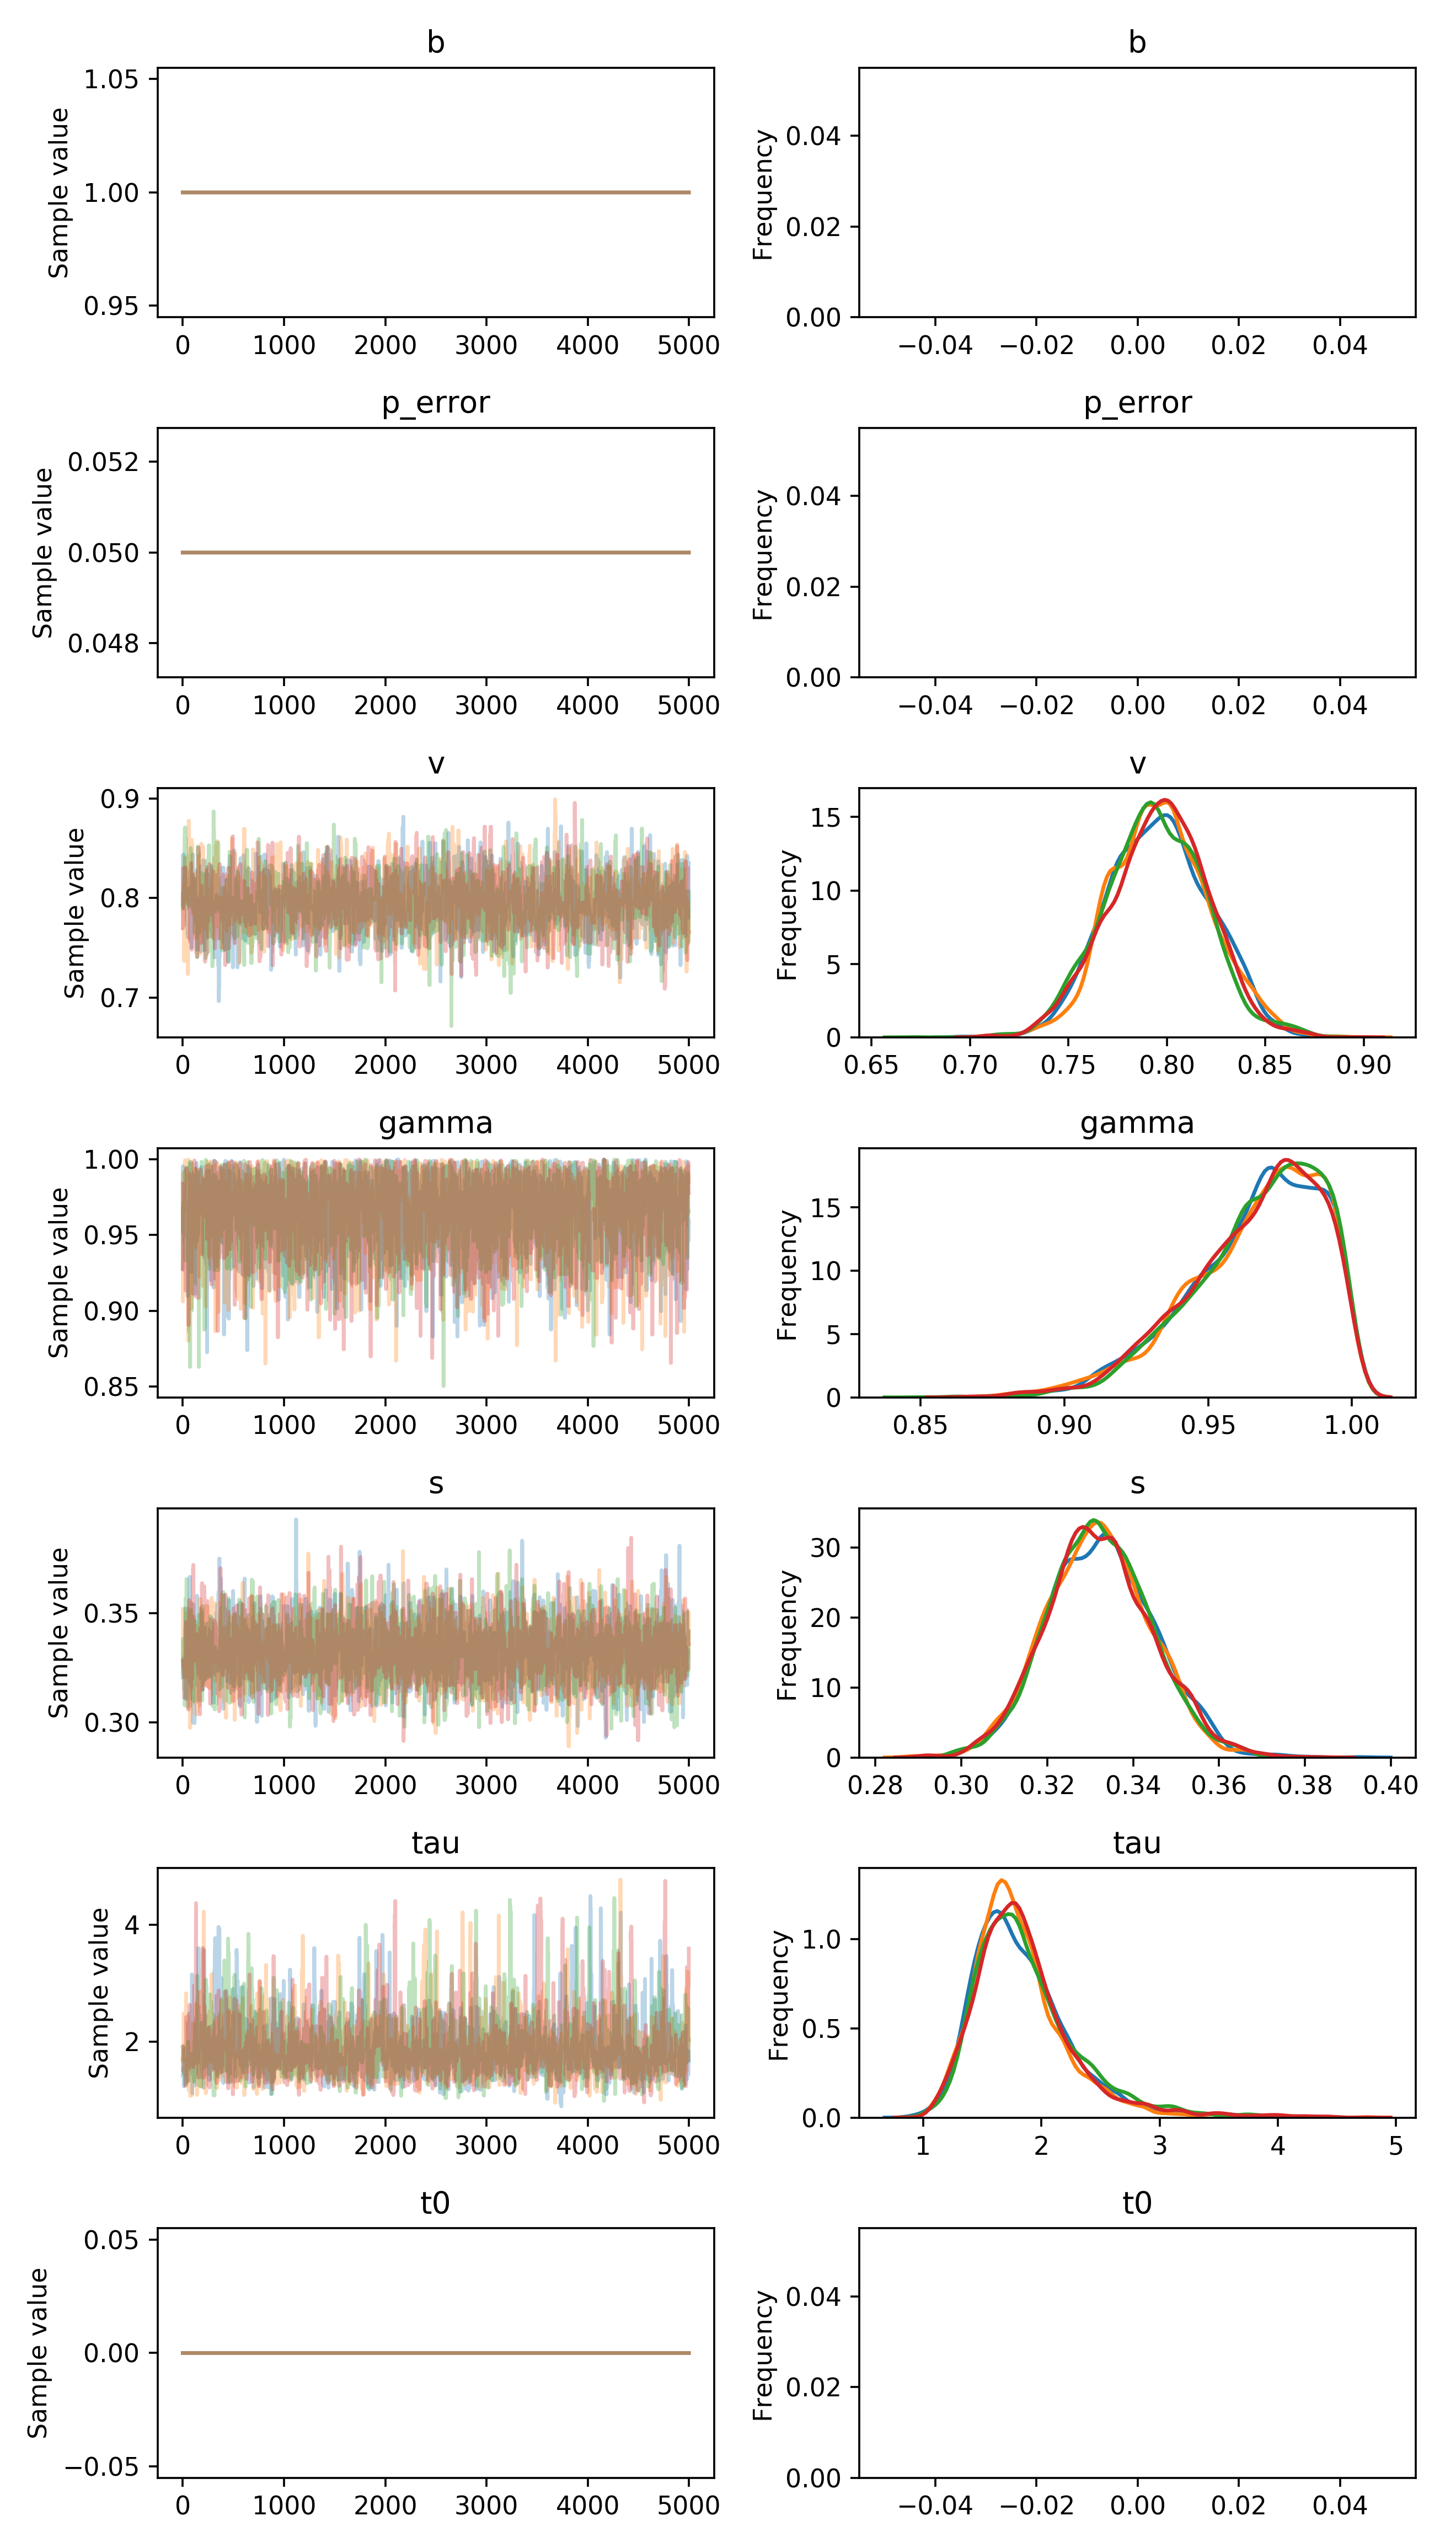

The file beside this chart, header and first rows:
, b, p_error, v__0_0, gamma__0_0, s__0_0, tau__0_0, t0__0_0
0, 1.0, 0.05, 0.8418, 0.9277, 0.3206, 1.414, 0.0
1, 1.0, 0.05, 0.8418, 0.9954, 0.3206, 1.414, 0.0
2, 1.0, 0.05, 0.7929, 0.9954, 0.328, 1.414, 0.0
3, 1.0, 0.05, 0.7929, 0.9537, 0.328, 1.414, 0.0
4, 1.0, 0.05, 0.7929, 0.9537, 0.328, 1.414, 0.0
5, 1.0, 0.05, 0.7929, 0.9537, 0.3239, 1.414, 0.0
6, 1.0, 0.05, 0.8438, 0.9517, 0.3239, 1.414, 0.0
7, 1.0, 0.05, 0.822, 0.9517, 0.3299, 1.414, 0.0
8, 1.0, 0.05, 0.8112, 0.9517, 0.3299, 1.559, 0.0
9, 1.0, 0.05, 0.8112, 0.9517, 0.3299, 1.498, 0.0
10, 1.0, 0.05, 0.7957, 0.9598, 0.3299, 1.498, 0.0
11, 1.0, 0.05, 0.7957, 0.9497, 0.3299, 1.235, 0.0
12, 1.0, 0.05, 0.7957, 0.9933, 0.3299, 1.235, 0.0
13, 1.0, 0.05, 0.7935, 0.9933, 0.3299, 1.469, 0.0
14, 1.0, 0.05, 0.7962, 0.9933, 0.3299, 1.469, 0.0
15, 1.0, 0.05, 0.7897, 0.9933, 0.3299, 1.469, 0.0
16, 1.0, 0.05, 0.842, 0.9933, 0.3299, 1.469, 0.0
17, 1.0, 0.05, 0.7996, 0.9724, 0.3243, 1.469, 0.0
18, 1.0, 0.05, 0.7996, 0.9724, 0.3243, 1.469, 0.0
19, 1.0, 0.05, 0.7905, 0.9693, 0.3243, 1.879, 0.0
20, 1.0, 0.05, 0.7905, 0.9904, 0.3243, 1.879, 0.0
21, 1.0, 0.05, 0.7905, 0.9497, 0.3243, 1.697, 0.0
22, 1.0, 0.05, 0.7905, 0.9497, 0.3243, 1.697, 0.0
23, 1.0, 0.05, 0.8302, 0.9497, 0.3428, 1.697, 0.0
24, 1.0, 0.05, 0.7906, 0.9497, 0.3428, 1.697, 0.0
25, 1.0, 0.05, 0.7906, 0.9497, 0.3255, 1.697, 0.0
26, 1.0, 0.05, 0.7947, 0.9497, 0.3522, 1.697, 0.0
27, 1.0, 0.05, 0.7947, 0.9662, 0.3522, 1.697, 0.0
28, 1.0, 0.05, 0.7947, 0.9662, 0.3522, 1.697, 0.0
29, 1.0, 0.05, 0.7947, 0.9544, 0.3522, 1.697, 0.0
30, 1.0, 0.05, 0.7947, 0.9544, 0.3522, 1.31, 0.0
31, 1.0, 0.05, 0.7947, 0.9673, 0.3106, 1.31, 0.0
32, 1.0, 0.05, 0.7947, 0.9673, 0.347, 1.31, 0.0
33, 1.0, 0.05, 0.7947, 0.9673, 0.347, 1.7, 0.0
34, 1.0, 0.05, 0.7947, 0.9673, 0.3452, 1.495, 0.0
35, 1.0, 0.05, 0.7947, 0.9673, 0.3452, 1.495, 0.0
36, 1.0, 0.05, 0.7947, 0.9673, 0.3452, 1.495, 0.0
37, 1.0, 0.05, 0.7947, 0.9673, 0.3444, 1.877, 0.0
38, 1.0, 0.05, 0.7927, 0.9673, 0.3444, 1.877, 0.0
39, 1.0, 0.05, 0.7927, 0.9673, 0.3444, 1.877, 0.0
40, 1.0, 0.05, 0.7759, 0.9673, 0.3424, 1.877, 0.0
41, 1.0, 0.05, 0.7759, 0.9673, 0.3399, 1.877, 0.0
42, 1.0, 0.05, 0.7759, 0.9673, 0.3362, 1.877, 0.0
43, 1.0, 0.05, 0.7759, 0.9673, 0.3317, 1.877, 0.0
44, 1.0, 0.05, 0.7759, 0.9673, 0.3317, 1.877, 0.0
45, 1.0, 0.05, 0.7759, 0.9098, 0.3317, 1.736, 0.0
46, 1.0, 0.05, 0.7643, 0.9098, 0.3317, 1.736, 0.0
47, 1.0, 0.05, 0.7643, 0.9098, 0.3317, 1.736, 0.0
48, 1.0, 0.05, 0.7643, 0.9119, 0.3352, 1.736, 0.0
49, 1.0, 0.05, 0.7613, 0.9119, 0.3352, 1.736, 0.0
50, 1.0, 0.05, 0.7613, 0.9119, 0.3352, 2.319, 0.0
51, 1.0, 0.05, 0.7958, 0.9713, 0.3352, 2.319, 0.0
52, 1.0, 0.05, 0.7958, 0.9713, 0.3352, 1.545, 0.0
53, 1.0, 0.05, 0.7958, 0.9713, 0.3352, 1.791, 0.0
54, 1.0, 0.05, 0.7958, 0.9713, 0.3352, 1.791, 0.0
55, 1.0, 0.05, 0.7958, 0.9713, 0.3352, 1.814, 0.0
56, 1.0, 0.05, 0.7745, 0.9713, 0.3352, 1.814, 0.0
57, 1.0, 0.05, 0.7745, 0.9713, 0.3352, 1.814, 0.0
58, 1.0, 0.05, 0.7601, 0.9713, 0.3352, 2.313, 0.0
59, 1.0, 0.05, 0.8099, 0.9713, 0.3352, 2.313, 0.0
... 19,940 more rows
